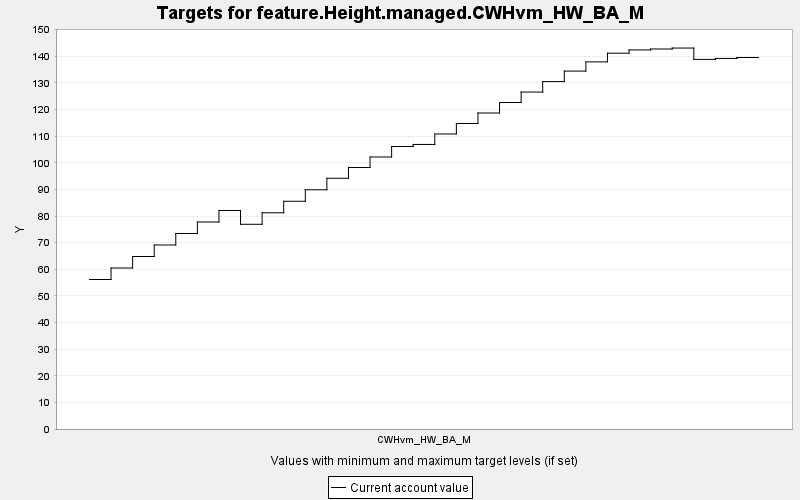

Source data for this figure (header and first rows):
TARGET, PERIOD, YEAR, PERIODWIDTH, MINIMUM, MAXIMUM, MINWEIGHT, MAXWEIGHT, CURRENT, SUMMARY
feature.Height.managed.CWHvm_HW_BA_M, 0, 0, 10.0, 0.0, 10000, 1.0, 1.0, 56.16, 0.0
feature.Height.managed.CWHvm_HW_BA_M, 1, 10, 10.0, 0.0, 10000, 1.0, 1.0, 60.48, 0.0
feature.Height.managed.CWHvm_HW_BA_M, 2, 20, 10.0, 0.0, 10000, 1.0, 1.0, 64.8, 0.0
feature.Height.managed.CWHvm_HW_BA_M, 3, 30, 10.0, 0.0, 10000, 1.0, 1.0, 69.12, 0.0
feature.Height.managed.CWHvm_HW_BA_M, 4, 40, 10.0, 0.0, 10000, 1.0, 1.0, 73.45, 0.0
feature.Height.managed.CWHvm_HW_BA_M, 5, 50, 10.0, 0.0, 10000, 1.0, 1.0, 77.77, 0.0
feature.Height.managed.CWHvm_HW_BA_M, 6, 60, 10.0, 0.0, 10000, 1.0, 1.0, 82.09, 0.0
feature.Height.managed.CWHvm_HW_BA_M, 7, 70, 10.0, 0.0, 10000, 1.0, 1.0, 76.9, 0.0
feature.Height.managed.CWHvm_HW_BA_M, 8, 80, 10.0, 0.0, 10000, 1.0, 1.0, 81.23, 0.0
feature.Height.managed.CWHvm_HW_BA_M, 9, 90, 10.0, 0.0, 10000, 1.0, 1.0, 85.55, 0.0
feature.Height.managed.CWHvm_HW_BA_M, 10, 100, 10.0, 0.0, 10000, 1.0, 1.0, 89.87, 0.0
feature.Height.managed.CWHvm_HW_BA_M, 11, 110, 10.0, 0.0, 10000, 1.0, 1.0, 94.19, 0.0
feature.Height.managed.CWHvm_HW_BA_M, 12, 120, 10.0, 0.0, 10000, 1.0, 1.0, 98.24, 0.0
feature.Height.managed.CWHvm_HW_BA_M, 13, 130, 10.0, 0.0, 10000, 1.0, 1.0, 102.2, 0.0
feature.Height.managed.CWHvm_HW_BA_M, 14, 140, 10.0, 0.0, 10000, 1.0, 1.0, 106.1, 0.0
feature.Height.managed.CWHvm_HW_BA_M, 15, 150, 10.0, 0.0, 10000, 1.0, 1.0, 106.9, 0.0
feature.Height.managed.CWHvm_HW_BA_M, 16, 160, 10.0, 0.0, 10000, 1.0, 1.0, 110.8, 0.0
feature.Height.managed.CWHvm_HW_BA_M, 17, 170, 10.0, 0.0, 10000, 1.0, 1.0, 114.8, 0.0
feature.Height.managed.CWHvm_HW_BA_M, 18, 180, 10.0, 0.0, 10000, 1.0, 1.0, 118.7, 0.0
feature.Height.managed.CWHvm_HW_BA_M, 19, 190, 10.0, 0.0, 10000, 1.0, 1.0, 122.6, 0.0
feature.Height.managed.CWHvm_HW_BA_M, 20, 200, 10.0, 0.0, 10000, 1.0, 1.0, 126.6, 0.0
feature.Height.managed.CWHvm_HW_BA_M, 21, 210, 10.0, 0.0, 10000, 1.0, 1.0, 130.5, 0.0
feature.Height.managed.CWHvm_HW_BA_M, 22, 220, 10.0, 0.0, 10000, 1.0, 1.0, 134.4, 0.0
feature.Height.managed.CWHvm_HW_BA_M, 23, 230, 10.0, 0.0, 10000, 1.0, 1.0, 137.9, 0.0
feature.Height.managed.CWHvm_HW_BA_M, 24, 240, 10.0, 0.0, 10000, 1.0, 1.0, 141.2, 0.0
feature.Height.managed.CWHvm_HW_BA_M, 25, 250, 10.0, 0.0, 10000, 1.0, 1.0, 142.4, 0.0
feature.Height.managed.CWHvm_HW_BA_M, 26, 260, 10.0, 0.0, 10000, 1.0, 1.0, 142.8, 0.0
feature.Height.managed.CWHvm_HW_BA_M, 27, 270, 10.0, 0.0, 10000, 1.0, 1.0, 143.1, 0.0
feature.Height.managed.CWHvm_HW_BA_M, 28, 280, 10.0, 0.0, 10000, 1.0, 1.0, 138.8, 0.0
feature.Height.managed.CWHvm_HW_BA_M, 29, 290, 10.0, 0.0, 10000, 1.0, 1.0, 139.2, 0.0
feature.Height.managed.CWHvm_HW_BA_M, 30, 300, 10.0, 0.0, 10000, 1.0, 1.0, 139.6, 0.0
